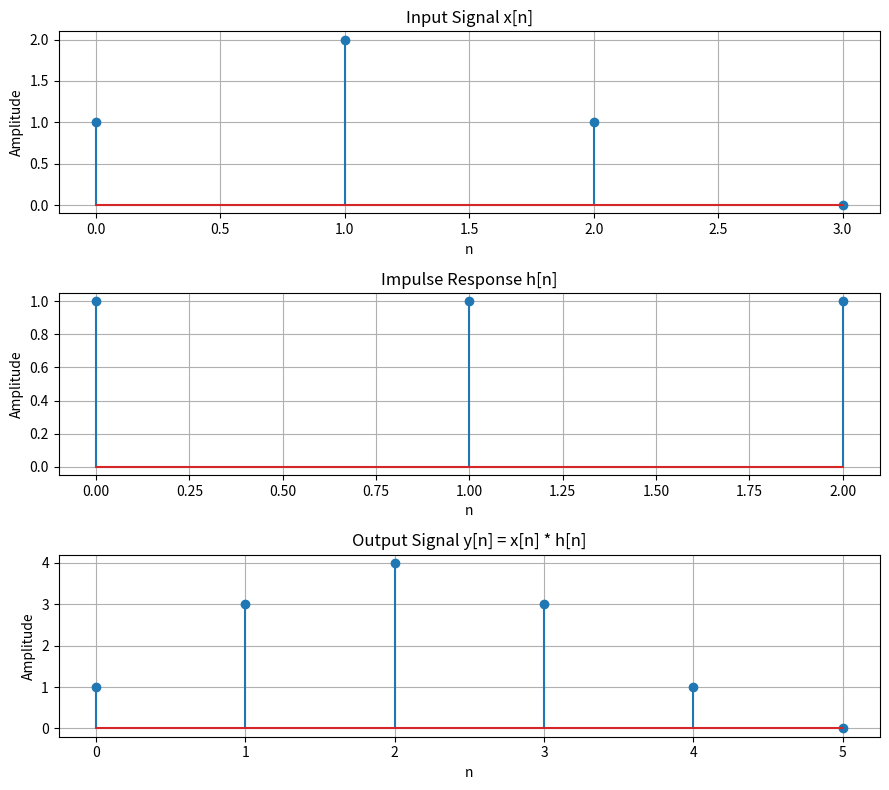

Python code for this plot:
"""
Convolution of Signals in a Linear Time-Invariant (LTI) System
Run: python convolution_lti.py

The script:
1. Defines two discrete-time signals x[n] and h[n].
2. Computes y[n] = x[n] * h[n] using linear convolution.
3. Plots the input signals and the output.
4. Prints the numerical convolution result.
"""

import numpy as np
import matplotlib.pyplot as plt

# Step 1: Define the discrete-time input signal x[n]
x = np.array([1, 2, 1, 0])
nx = np.arange(0, len(x))

# Step 2: Define the impulse response h[n] of the LTI system
h = np.array([1, 1, 1])
nh = np.arange(0, len(h))

# Step 3: Perform linear convolution
y = np.convolve(x, h, mode="full")
ny = np.arange(0, len(y))

# Step 4: Display the result
print("Input signal x[n]:", x)
print("Impulse response h[n]:", h)
print("Output signal y[n] = x[n] * h[n]:", y)

# Step 5: Plot input signals and convolution output
fig, axes = plt.subplots(3, 1, figsize=(9, 8))

axes[0].stem(nx, x)
axes[0].set_title("Input Signal x[n]")
axes[0].set_xlabel("n")
axes[0].set_ylabel("Amplitude")
axes[0].grid(True)

axes[1].stem(nh, h)
axes[1].set_title("Impulse Response h[n]")
axes[1].set_xlabel("n")
axes[1].set_ylabel("Amplitude")
axes[1].grid(True)

axes[2].stem(ny, y)
axes[2].set_title("Output Signal y[n] = x[n] * h[n]")
axes[2].set_xlabel("n")
axes[2].set_ylabel("Amplitude")
axes[2].grid(True)

plt.tight_layout()
plt.savefig("convolution_graph.png", dpi=300, bbox_inches="tight")
plt.show()
